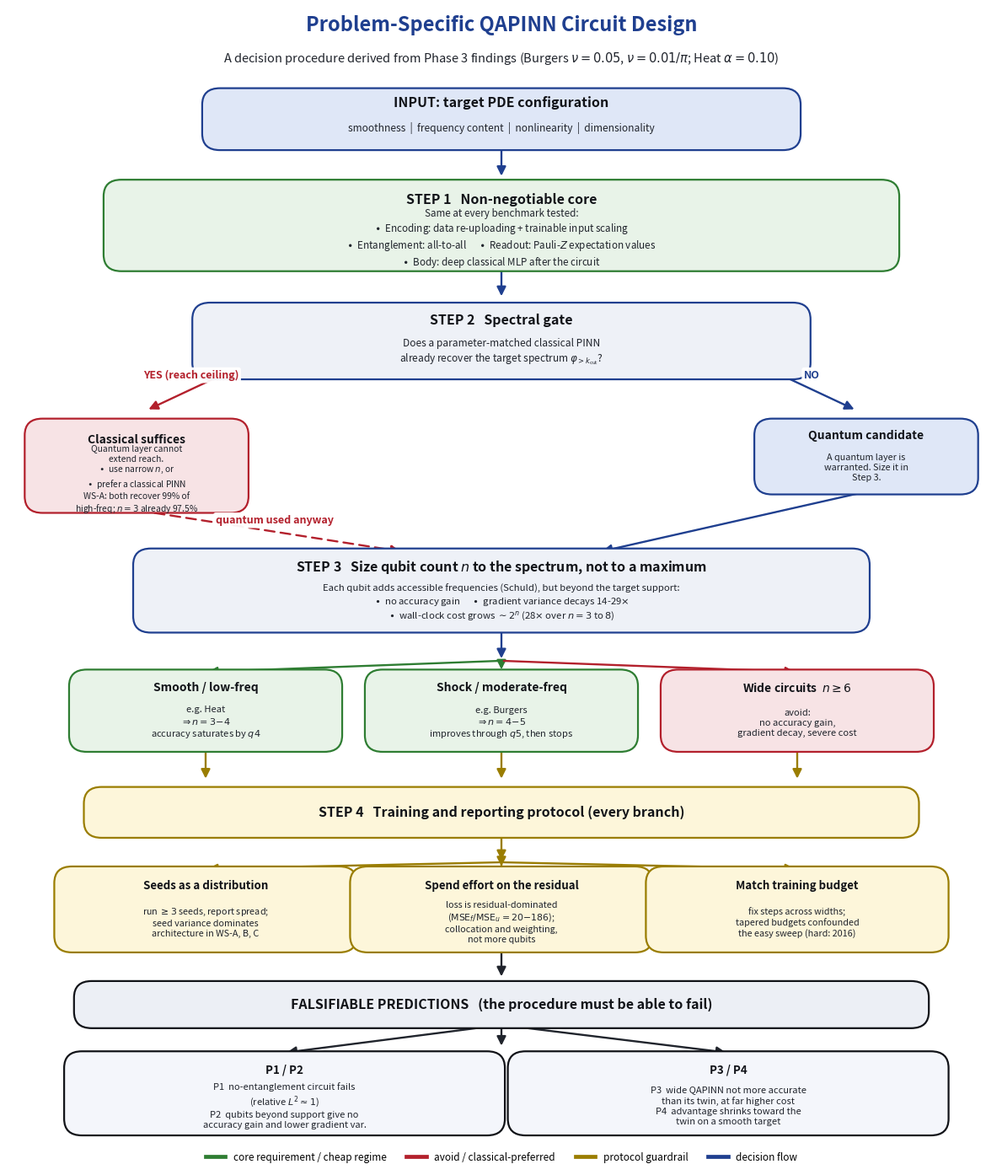

Recreate this plot in Python. (Note: this script raises an exception after producing the figure.)
#!/usr/bin/env python3
"""
Phase 4 - QAPINN circuit-design decision tree.
Reproducible figure. All explanatory text lives INSIDE the boxes,
in a smaller secondary font. Only edge labels sit outside the boxes.
No non-standard dashes; standard hyphen "-" only.
"""
import matplotlib
matplotlib.use("Agg")
import matplotlib.pyplot as plt
from matplotlib.patches import FancyBboxPatch, FancyArrowPatch
from matplotlib.lines import Line2D

# ---- palette ---------------------------------------------------------------
NAVY   = "#1f3f8f"   # decision flow / primary
RED    = "#b3202c"   # avoid / classical-preferred
GREEN  = "#2e7d32"   # core requirement / cheap regime
AMBER  = "#9a7d00"   # protocol guardrail
DARK   = "#20242c"   # body text
INK    = "#111318"

FILL_IN   = "#dfe7f7"
FILL_CORE = "#e8f3e8"
FILL_DEC  = "#eef1f7"
FILL_BAD  = "#f7e3e5"
FILL_GOOD = "#e8f3e8"
FILL_WARN = "#fdf6da"
FILL_PRED = "#eceff5"

# primary (title) vs secondary (detail) font sizes - deliberately different
FS_HEAD  = 11.5
FS_BODY  = 9.5
FS_DETAIL= 8.0
FS_EDGE  = 9.0

fig, ax = plt.subplots(figsize=(12.0, 14.0))
ax.set_xlim(0, 100); ax.set_ylim(0, 124); ax.axis("off")


def box(x, y, w, h, head, detail=None, fc=FILL_DEC, ec=NAVY, tc=INK,
        head_fs=FS_BODY, head_weight="bold", detail_fs=FS_DETAIL):
    """A rounded box: bold head line(s) + optional smaller detail block."""
    b = FancyBboxPatch((x - w/2, y - h/2), w, h,
                       boxstyle="round,pad=0.35,rounding_size=1.8",
                       fc=fc, ec=ec, lw=1.6, zorder=3)
    ax.add_patch(b)
    if detail is None:
        ax.text(x, y, head, ha="center", va="center",
                fontsize=head_fs, weight=head_weight, color=tc, zorder=4)
    else:
        ax.text(x, y + h*0.30, head, ha="center", va="center",
                fontsize=head_fs, weight=head_weight, color=tc, zorder=4)
        ax.text(x, y - h*0.16, detail, ha="center", va="center",
                fontsize=detail_fs, color=DARK, zorder=4, linespacing=1.25)


def arrow(x1, y1, x2, y2, color=NAVY, ls="-", lw=1.7):
    ax.add_patch(FancyArrowPatch((x1, y1), (x2, y2), arrowstyle="-|>",
                 mutation_scale=16, lw=lw, color=color, ls=ls, zorder=2))


def edge_label(x, y, text, color):
    ax.text(x, y, text, ha="center", va="center", fontsize=FS_EDGE,
            weight="bold", color=color, zorder=6,
            bbox=dict(boxstyle="round,pad=0.22", fc="white", ec="none", alpha=0.95))


# ---- title -----------------------------------------------------------------
ax.text(50, 121.5, "Problem-Specific QAPINN Circuit Design",
        ha="center", fontsize=17, weight="bold", color=NAVY)
ax.text(50, 118.2,
        "A decision procedure derived from Phase 3 findings "
        "(Burgers $\\nu=0.05$, $\\nu=0.01/\\pi$; Heat $\\alpha=0.10$)",
        ha="center", fontsize=10.5, style="italic", color=DARK)

# ---- INPUT -----------------------------------------------------------------
box(50, 112, 60, 6,
    "INPUT: target PDE configuration",
    "smoothness  |  frequency content  |  nonlinearity  |  dimensionality",
    fc=FILL_IN, ec=NAVY, head_fs=FS_HEAD, detail_fs=8.6)

arrow(50, 109, 50, 105.6)

# ---- STEP 1 : CORE ---------------------------------------------------------
box(50, 100.5, 80, 9.2,
    "STEP 1   Non-negotiable core",
    "Same at every benchmark tested:\n"
    "$\\bullet$  Encoding: data re-uploading + trainable input scaling\n"
    "$\\bullet$  Entanglement: all-to-all      $\\bullet$  Readout: Pauli-$Z$ expectation values\n"
    "$\\bullet$  Body: deep classical MLP after the circuit",
    fc=FILL_CORE, ec=GREEN, head_fs=FS_HEAD, detail_fs=8.4)

arrow(50, 95.9, 50, 92.6)

# ---- STEP 2 : SPECTRAL GATE ------------------------------------------------
box(50, 88, 62, 7.6,
    "STEP 2   Spectral gate",
    "Does a parameter-matched classical PINN\n"
    "already recover the target spectrum $\\varphi_{>k_{\\mathrm{cut}}}$?",
    fc=FILL_DEC, ec=NAVY, head_fs=FS_HEAD, detail_fs=8.6)

# YES -> classical
arrow(27, 87, 14, 80.5, color=RED)
edge_label(18.5, 84.3, "YES (reach ceiling)", RED)
box(13, 74.5, 22, 9.5,
    "Classical suffices",
    "Quantum layer cannot\nextend reach.\n"
    "$\\bullet$  use narrow $n$, or\n$\\bullet$  prefer a classical PINN\n"
    "WS-A: both recover 99% of\nhigh-freq; $n{=}3$ already 97.5%",
    fc=FILL_BAD, ec=RED, head_fs=10, detail_fs=7.4)

# NO -> quantum candidate
arrow(73, 87, 86, 80.5, color=NAVY)
edge_label(81.5, 84.3, "NO", NAVY)
box(87, 75.5, 22, 7.5,
    "Quantum candidate",
    "A quantum layer is\nwarranted. Size it in\nStep 3.",
    fc=FILL_IN, ec=NAVY, head_fs=10, detail_fs=7.8)

# feed into step 3
arrow(87, 71.7, 60, 65.2, color=NAVY)
arrow(13, 69.7, 40, 65.2, color=RED, ls=(0, (5, 3)))
edge_label(27, 68.6, "quantum used anyway", RED)

# ---- STEP 3 : QUBIT SIZING -------------------------------------------------
box(50, 61, 74, 8.4,
    "STEP 3   Size qubit count $n$ to the spectrum, not to a maximum",
    "Each qubit adds accessible frequencies (Schuld), but beyond the target support:\n"
    "$\\bullet$  no accuracy gain      $\\bullet$  gradient variance decays 14-29$\\times$\n"
    "$\\bullet$  wall-clock cost grows $\\sim 2^{n}$ (28$\\times$ over $n{=}3$ to $8$)",
    fc=FILL_DEC, ec=NAVY, head_fs=FS_HEAD, detail_fs=8.2)

arrow(50, 56.8, 50, 53.4)

# three sizing regimes
box(20, 48, 27, 8.2,
    "Smooth / low-freq",
    "e.g. Heat\n$\\Rightarrow n = 3\\!-\\!4$\naccuracy saturates by $q4$",
    fc=FILL_GOOD, ec=GREEN, head_fs=10, detail_fs=8.0)
box(50, 48, 27, 8.2,
    "Shock / moderate-freq",
    "e.g. Burgers\n$\\Rightarrow n = 4\\!-\\!5$\nimproves through $q5$, then stops",
    fc=FILL_GOOD, ec=GREEN, head_fs=10, detail_fs=8.0)
box(80, 48, 27, 8.2,
    "Wide circuits  $n \\geq 6$",
    "avoid:\nno accuracy gain,\ngradient decay, severe cost",
    fc=FILL_BAD, ec=RED, head_fs=10, detail_fs=8.0)

arrow(50, 53.4, 20, 52.2, color=GREEN)
arrow(50, 53.4, 50, 52.2, color=GREEN)
arrow(50, 53.4, 80, 52.2, color=RED)

# ---- STEP 4 : PROTOCOL -----------------------------------------------------
arrow(20, 43.9, 20, 40.4, color=AMBER)
arrow(50, 43.9, 50, 40.4, color=AMBER)
arrow(80, 43.9, 80, 40.4, color=AMBER)

box(50, 37, 84, 4.8,
    "STEP 4   Training and reporting protocol (every branch)",
    fc=FILL_WARN, ec=AMBER, head_fs=FS_HEAD)

arrow(50, 34.6, 50, 31.6, color=AMBER)

box(20, 26.5, 30, 8.6,
    "Seeds as a distribution",
    "run $\\geq 3$ seeds, report spread;\nseed variance dominates\narchitecture in WS-A, B, C",
    fc=FILL_WARN, ec=AMBER, head_fs=9.6, detail_fs=7.8)
box(50, 26.5, 30, 8.6,
    "Spend effort on the residual",
    "loss is residual-dominated\n($\\mathrm{MSE}_f/\\mathrm{MSE}_u = 20\\!-\\!186$);\n"
    "collocation and weighting,\nnot more qubits",
    fc=FILL_WARN, ec=AMBER, head_fs=9.6, detail_fs=7.8)
box(80, 26.5, 30, 8.6,
    "Match training budget",
    "fix steps across widths;\ntapered budgets confounded\nthe easy sweep (hard: 2016)",
    fc=FILL_WARN, ec=AMBER, head_fs=9.6, detail_fs=7.8)

arrow(50, 31.6, 20, 30.9, color=AMBER)
arrow(50, 31.6, 50, 30.9, color=AMBER)
arrow(50, 31.6, 80, 30.9, color=AMBER)

# ---- FALSIFIABLE PREDICTIONS ----------------------------------------------
arrow(50, 22.1, 50, 19.0, color=DARK)

box(50, 16.2, 86, 4.4,
    "FALSIFIABLE PREDICTIONS   (the procedure must be able to fail)",
    fc=FILL_PRED, ec=INK, head_fs=FS_HEAD, tc=INK)

arrow(50, 14.0, 50, 11.5, color=DARK)

box(28, 6.6, 44, 8.4,
    "P1 / P2",
    "P1  no-entanglement circuit fails\n(relative $L^2 \\approx 1$)\n"
    "P2  qubits beyond support give no\naccuracy gain and lower gradient var.",
    fc="#f4f6fb", ec=INK, head_fs=9.6, detail_fs=8.0)
box(73, 6.6, 44, 8.4,
    "P3 / P4",
    "P3  wide QAPINN not more accurate\nthan its twin, at far higher cost\n"
    "P4  advantage shrinks toward the\ntwin on a smooth target",
    fc="#f4f6fb", ec=INK, head_fs=9.6, detail_fs=8.0)

arrow(50, 14.0, 28, 11.0, color=DARK)
arrow(50, 14.0, 73, 11.0, color=DARK)

# ---- legend ----------------------------------------------------------------
leg = [Line2D([0], [0], color=GREEN, lw=3.4, label="core requirement / cheap regime"),
       Line2D([0], [0], color=RED,   lw=3.4, label="avoid / classical-preferred"),
       Line2D([0], [0], color=AMBER, lw=3.4, label="protocol guardrail"),
       Line2D([0], [0], color=NAVY,  lw=3.4, label="decision flow")]
ax.legend(handles=leg, loc="lower center", ncol=4, fontsize=8.5,
          frameon=False, bbox_to_anchor=(0.5, -0.015))

plt.tight_layout()
plt.savefig("figures/decision_tree.png", dpi=200, bbox_inches="tight", facecolor="white")
print("wrote figures/decision_tree.png")
